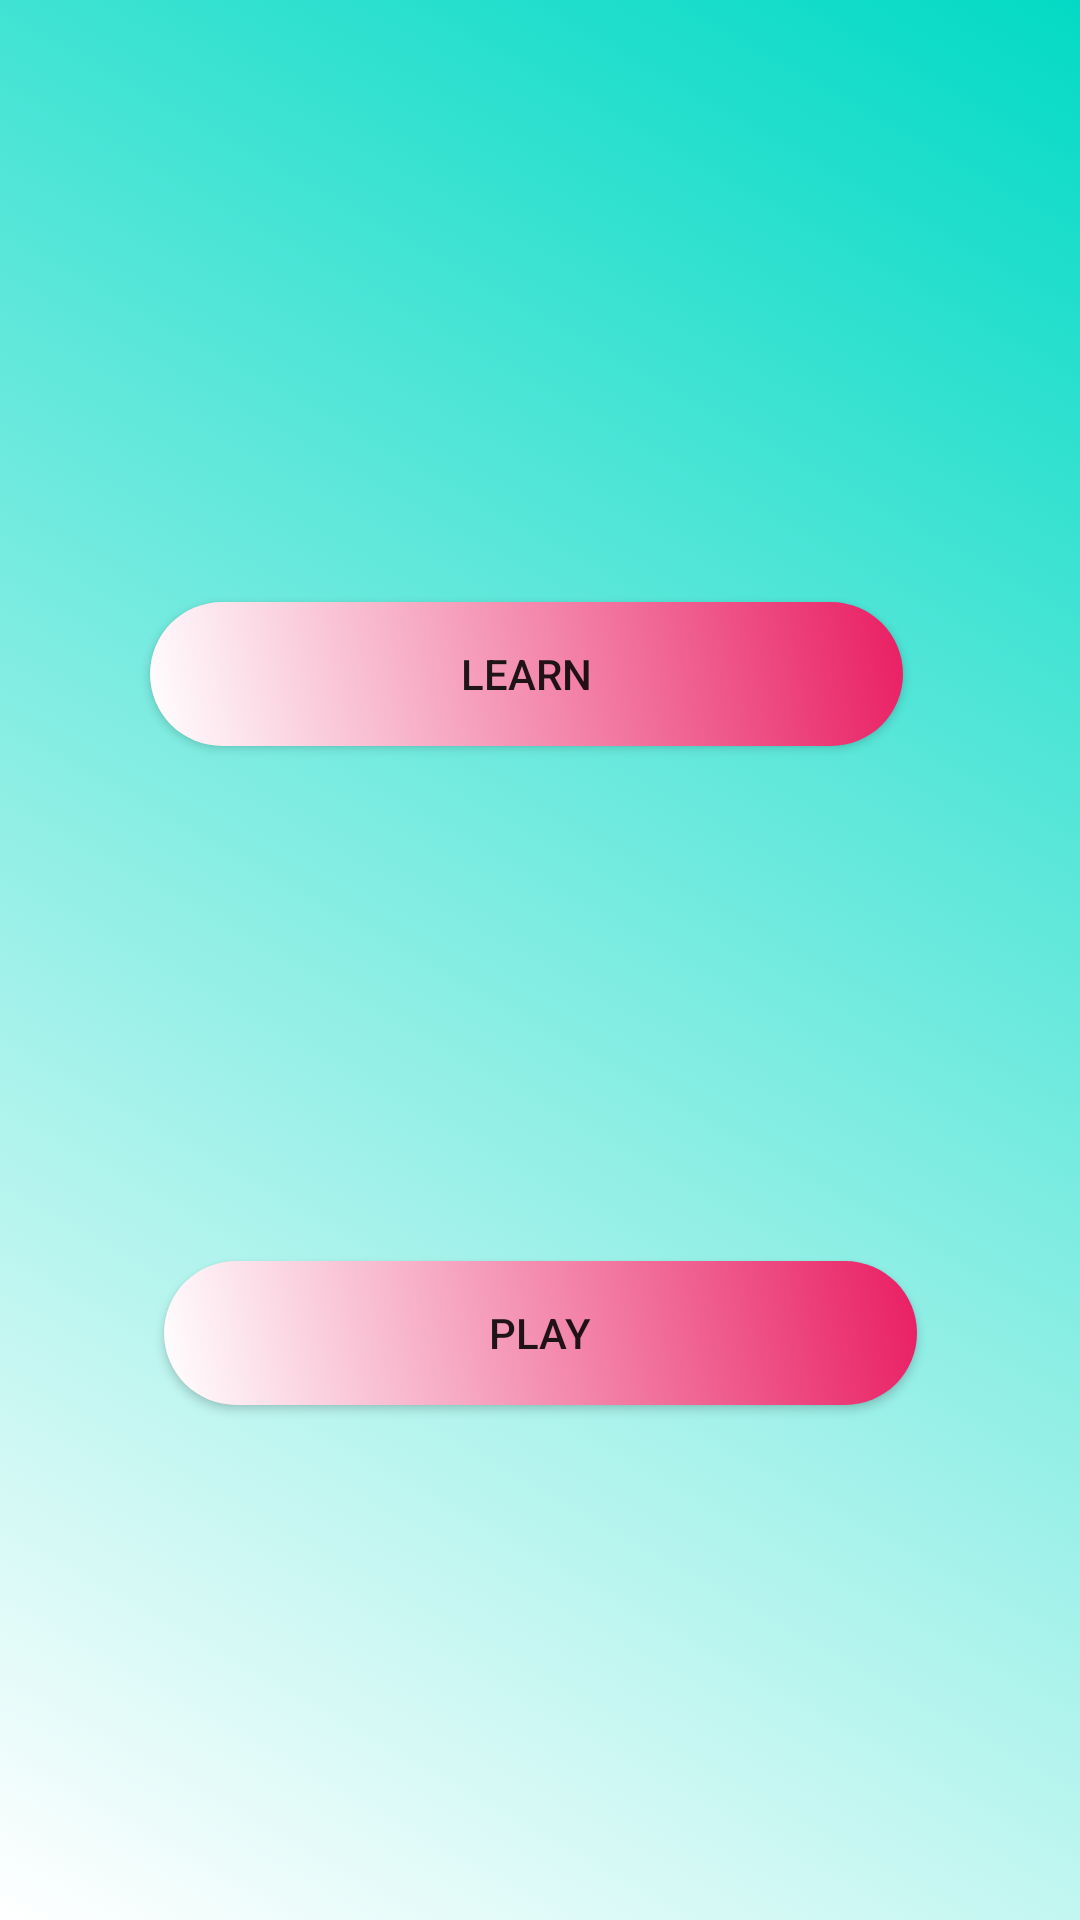

This screen was rendered from an Android layout file. Write that file and the resources it references.
<!-- AndroidManifest.xml: application theme Theme.LearnPlay -->
<!-- res/layout/activity_main.xml -->
<?xml version="1.0" encoding="utf-8"?>
<androidx.constraintlayout.widget.ConstraintLayout xmlns:android="http://schemas.android.com/apk/res/android"
    xmlns:app="http://schemas.android.com/apk/res-auto"
    xmlns:tools="http://schemas.android.com/tools"
    android:layout_width="match_parent"
    android:layout_height="match_parent"
    android:background="@drawable/animate"
    android:id="@+id/manlayout"
    tools:context=".MainActivity">


    <Button
        android:id="@+id/learn"
        android:layout_width="251dp"
        android:layout_height="48dp"
        android:background="@drawable/animatebutton"
        android:text="Learn"
        app:layout_constraintBottom_toBottomOf="parent"
        app:layout_constraintEnd_toEndOf="parent"
        app:layout_constraintHorizontal_bias="0.46"
        app:layout_constraintStart_toStartOf="parent"
        app:layout_constraintTop_toTopOf="parent"
        app:layout_constraintVertical_bias="0.339" />

    <Button
        android:id="@+id/play"
        android:layout_width="251dp"
        android:layout_height="48dp"
        android:background="@drawable/animatebutton"
        android:text="Play"
        app:layout_constraintBottom_toBottomOf="parent"
        app:layout_constraintEnd_toEndOf="parent"
        app:layout_constraintStart_toStartOf="parent"
        app:layout_constraintTop_toBottomOf="@+id/learn" />
</androidx.constraintlayout.widget.ConstraintLayout>
<!-- resources referenced by this layout -->
<resources>
  <!-- drawable animatebutton (drawable) -->
  <?xml version="1.0" encoding="utf-8"?>
  <animation-list xmlns:android="http://schemas.android.com/apk/res/android">
  
      <item
              android:drawable="@drawable/buttonbackground"
              android:duration="500"
  
              />
      <item
          android:drawable="@drawable/buttonbackground2"
          android:duration="500"
  
          />
  
  
  
  </animation-list>
  <!-- drawable background_1 (drawable) -->
  <?xml version="1.0" encoding="utf-8"?>
  <selector xmlns:android="http://schemas.android.com/apk/res/android">
  <item>
      <shape>
      <gradient
          android:angle="225"
          android:startColor="@color/teal_200"
          android:endColor="@color/white"
  /></shape>
  </item>
  </selector>
  <!-- drawable background_2 (drawable) -->
  <?xml version="1.0" encoding="utf-8"?>
  <selector xmlns:android="http://schemas.android.com/apk/res/android">
      <item>
          <shape>
              <gradient
                  android:angle="225"
                  android:startColor="@color/red"
                  android:endColor="@color/white"
                  />
          </shape></item>
  </selector>
  <!-- drawable background_3 (drawable) -->
  <?xml version="1.0" encoding="utf-8"?>
  <selector xmlns:android="http://schemas.android.com/apk/res/android">
      <item>
          <shape>
              <gradient
                  android:angle="225"
                  android:startColor="@color/green"
                  android:endColor="@color/white"
                  /></shape>
      </item>
  </selector>
  <!-- drawable background_4 (drawable) -->
  <?xml version="1.0" encoding="utf-8"?>
  <selector xmlns:android="http://schemas.android.com/apk/res/android">
      <item>
  
  
          <shape>
              <gradient
                  android:angle="225"
                  android:startColor="@color/teal_200"
                  android:endColor="@color/white"
                  />
  
  
  
          </shape>
  
  
      </item>
  </selector>
  <!-- drawable background_5 (drawable) -->
  <?xml version="1.0" encoding="utf-8"?>
  <selector xmlns:android="http://schemas.android.com/apk/res/android">
      <item>
          <shape>
          <gradient
              android:angle="225"
              android:startColor="@color/yellow"
              android:endColor="@color/white"
              />
      </shape>
      </item>
  </selector>
  <!-- drawable buttonbackground (drawable) -->
  <?xml version="1.0" encoding="utf-8"?>
  <selector xmlns:android="http://schemas.android.com/apk/res/android">
      <item>
          <shape>
              <corners android:radius="60dp"/>
              <gradient
                  android:angle="225"
                  android:startColor="@color/butn1"
                  android:endColor="@color/white"
                  />
  
          </shape></item>
  </selector>
  <!-- drawable buttonbackground2 (drawable) -->
  <?xml version="1.0" encoding="utf-8"?>
  <selector xmlns:android="http://schemas.android.com/apk/res/android">
      <item>
          <shape>
              <corners android:radius="60dp"/>
              <gradient
                  android:angle="225"
                  android:startColor="@color/butn2"
                  android:endColor="@color/white"
                  />
  
          </shape></item>
  </selector>
  <color name="purple_500">#FF6200EE</color>
  <color name="purple_700">#FF3700B3</color>
  <color name="white">#FFFFFFFF</color>
  <color name="teal_200">#FF03DAC5</color>
  <color name="teal_700">#FF018786</color>
  <color name="black">#FF000000</color>
  <color name="red">#DA0323</color>
  <color name="green">#43DA03</color>
  <color name="yellow">#FFEB3B</color>
  <color name="butn1">#E91E63</color>
  <color name="butn2">#E65100</color>
</resources>
